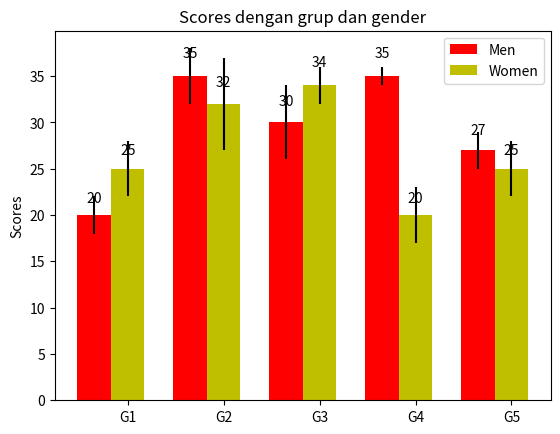

Generate this figure with matplotlib:
# [redacted]
# Ubuntu 14.0 | 32 bit 
# Python 2.7
# matplotlib-1.4.0 

import numpy as np
import matplotlib.pyplot as plt

N = 5
menMeans = (20, 35, 30, 35, 27)
menStd = (2, 3, 4, 1, 2)
ind = np.arange(N)	#lokasi x pada grup
width = 0.35		#ukuran pada bar

fig, ax = plt.subplots()
rects1 = ax.bar(ind, menMeans, width, color='r', yerr=menStd)

womenMeans = (25, 32, 34, 20, 25)
womenStd = (3, 5, 2, 3, 3)
rects2 = ax.bar(ind+width, womenMeans, width, color='y', yerr=womenStd)

#tambahkan beberapa teks pada label, judul dan ketebalan sumbu
ax.set_ylabel('Scores')
ax.set_title('Scores dengan grup dan gender')
ax.set_xticks(ind+width)
ax.set_xticklabels(('G1', 'G2', 'G3', 'G4', 'G5'))

ax.legend ((rects1[0], rects2[0]), ('Men', 'Women'))

def autolabel(rects):
	#lampirkan beberapa label teks
	for rect in rects:
		height = rect.get_height()
		ax.text(rect.get_x()+rect.get_width()/2., 1.05*height, 
		'%d'%int(height), ha='center', va='bottom')
autolabel(rects1)
autolabel(rects2)

plt.show()
